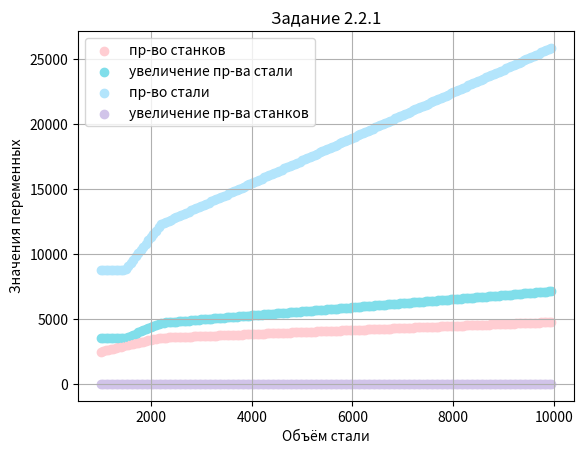

Write the Python code that produced this figure.
#!/usr/bin/env python3
# -*- coding: utf-8 -*-
from scipy.optimize import linprog
import matplotlib
import matplotlib.pyplot as plt


fig, ax = plt.subplots()
for i in range(1000, 10000, 50):
	start_volume = i
	costs = [0, 0, -1, 0, 0, 0, -1, 0, 0, 0, -1, 0, 0, 0, -1, 0, 0, 0, -1, 0] 
	A_ub = [
		[ 3.9,    0,     0,    0,    0,    0,     0,    0,    0,    0,     0,    0,    0,    0,     0,    0,   0, 0,     0, 0],
		[   0, -0.4,     0,    0,  3.9,    0,     0,    0,    0,    0,     0,    0,    0,    0,     0,    0,   0, 0,     0, 0],
		[   0, -0.4,     0,    0,    0, -0.4,     0,    0,  3.9,    0,     0,    0,    0,    0,     0,    0,   0, 0,     0, 0],
		[   0, -0.4,     0,    0,    0, -0.4,     0,    0,    0, -0.4,     0,    0,  3.9,    0,     0,    0,   0, 0,     0, 0],
		[   0, -0.4,     0,    0,    0, -0.4,     0,    0,    0, -0.4,     0,    0,    0, -0.4,     0,    0, 3.9, 0,     0, 0],
		[   0,    0, 1/1.6,    0,    0,    0,     0,    0,    0,    0,     0,    0,    0,    0,     0,    0,   0, 0,     0, 0],
		[   0,    0,     0, -0.1,    0,    0, 1/1.6,    0,    0,    0,     0,    0,    0,    0,     0,    0,   0, 0,     0, 0],
		[   0,    0,     0, -0.1,    0,    0,     0, -0.1,    0,    0, 1/1.6,    0,    0,    0,     0,    0,   0, 0,     0, 0],
		[   0,    0,     0, -0.1,    0,    0,     0, -0.1,    0,    0,     0, -0.1,    0,    0, 1/1.6,    0,   0, 0,     0, 0],
		[   0,    0,     0, -0.1,    0,    0,     0, -0.1,    0,    0,     0, -0.1,    0,    0,     0, -0.1,   0, 0, 1/1.6, 0],
		[   0,    0,     1,    1,    0,    0,     0,    0,    0,    0,     0,    0,    0,    0,     0,    0,   0, 0,     0, 0],
		[-0.5,    0,     0,    0,    0,    0,     1,    1,    0,    0,     0,    0,    0,    0,     0,    0,   0, 0,     0, 0],
		[   0,    0,     0,    0, -0.5,    0,     0,    0,    0,    0,     1,    1,    0,    0,     0,    0,   0, 0,     0, 0],
		[   0,    0,     0,    0,    0,    0,     0,    0, -0.5,    0,     0,    0,    0,    0,     1,    1,   0, 0,     0, 0],
		[   0,    0,     0,    0,    0,    0,     0,    0,    0,    0,     0,    0, -0.5,    0,     0,    0,   0, 0,     1, 1]
	]
			
	b_ub = [3900, 3900, 3900, 3900, 3900, 1200, 1200, 1200, 1200, 1200, 1200, 0, 0, 0, 0] 

	A_eq = [
		[   1,1,1,1,    0,0,0,0,    0,0,0,0,    0,0,0,0,    0,0,0,0],
		[-3.9,0,0,0,    1,1,1,1,    0,0,0,0,    0,0,0,0,    0,0,0,0],
		[   0,0,0,0, -3.9,0,0,0,    1,1,1,1,    0,0,0,0,    0,0,0,0],
		[   0,0,0,0,    0,0,0,0, -3.9,0,0,0,    1,1,1,1,    0,0,0,0],
		[   0,0,0,0,    0,0,0,0,    0,0,0,0, -3.9,0,0,0,    1,1,1,1]
	] 
	
	b_eq = [start_volume, 0, 0, 0, 0]

	ans = linprog(costs, A_ub, b_ub, A_eq, b_eq)	
	
	data_sts 	= sum(ans.x[0::4])
	data_sts_up	= sum(ans.x[1::4])
	data_stm	= sum(ans.x[3::4])
		
	objective_function_val 	= plt.scatter(start_volume, -ans.fun, c="#FFCDD2")
	steel_to_steel 			= plt.scatter(start_volume, data_sts, c="#80DEEA") 
	steel_to_up_steel 		= plt.scatter(start_volume, data_sts_up, c="#B3E5FC")
	steel_to_up_machine 	= plt.scatter(start_volume, data_stm, c="#D1C4E9")
	if i == 1000: 
		plt.legend(
			[
				'пр-во станков',
				'увеличение пр-ва стали',
				'пр-во стали',
				'увеличение пр-ва станков'
			]
		)

plt.title('Задание 2.2.1')
ax.set_xlabel('Объём стали')
ax.set_ylabel('Значения переменных')
grid1 = plt.grid(True)
plt.show()